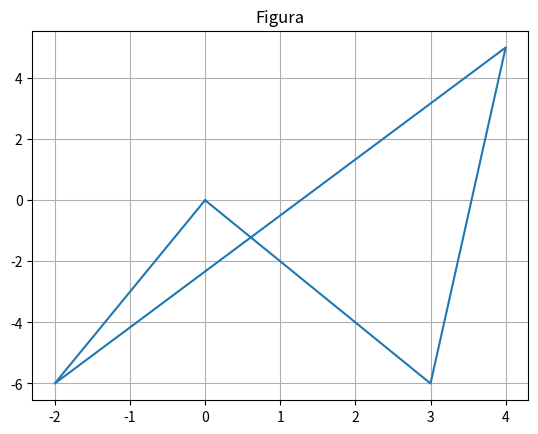
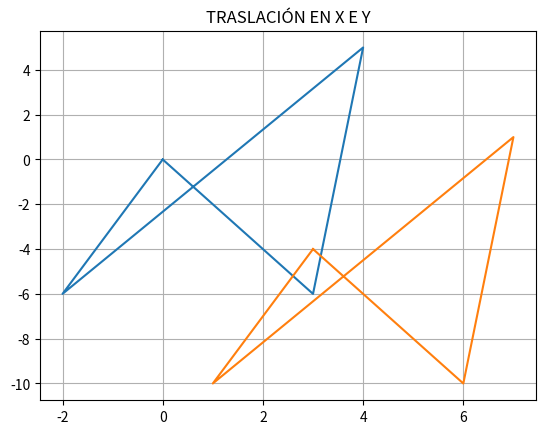
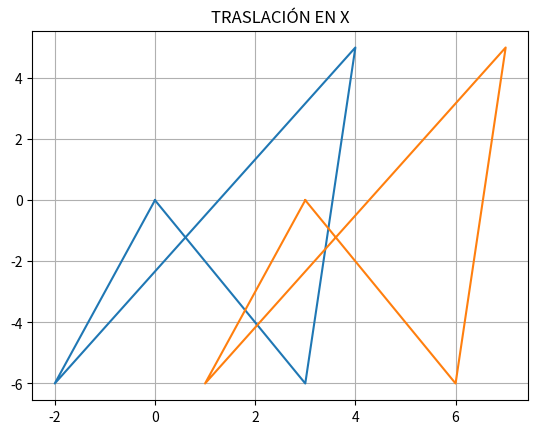
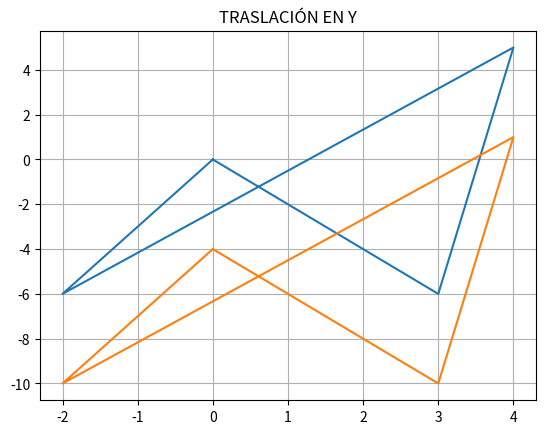

Source code (Python) for these figures, in order:
import numpy as np
import  matplotlib.pyplot as plt
from numpy import linspace, sin , cos, pi, array, exp

t = linspace(0,1,10)

h=3
k=-4

P = np.array([[0,0],[3,-6],[4,5],[-2,-6], [0,0]], dtype=float)
print(P)

figure, ax = plt.subplots()
ax.plot(P[:,0], P[:,1])
#ax.plot(T[:,0], T[:,1])
ax.grid()
ax.set_title("Figura")

figure2, ax = plt.subplots()
ax.plot(P[:,0], P[:,1])
ax.plot(P[:,0]+h, P[:,1]+k)
#ax.plot(T[:,0], T[:,1])
ax.grid()
ax.set_title("TRASLACIÓN EN X E Y")

figure3, ax = plt.subplots()
ax.plot(P[:,0], P[:,1])
ax.plot(P[:,0]+h, P[:,1])
#ax.plot(T[:,0], T[:,1])
ax.grid()
ax.set_title("TRASLACIÓN EN X")

figure3, ax = plt.subplots()
ax.plot(P[:,0], P[:,1])
ax.plot(P[:,0], P[:,1]+k)
#ax.plot(T[:,0], T[:,1])
ax.grid()
ax.set_title("TRASLACIÓN EN Y")

plt.show()
